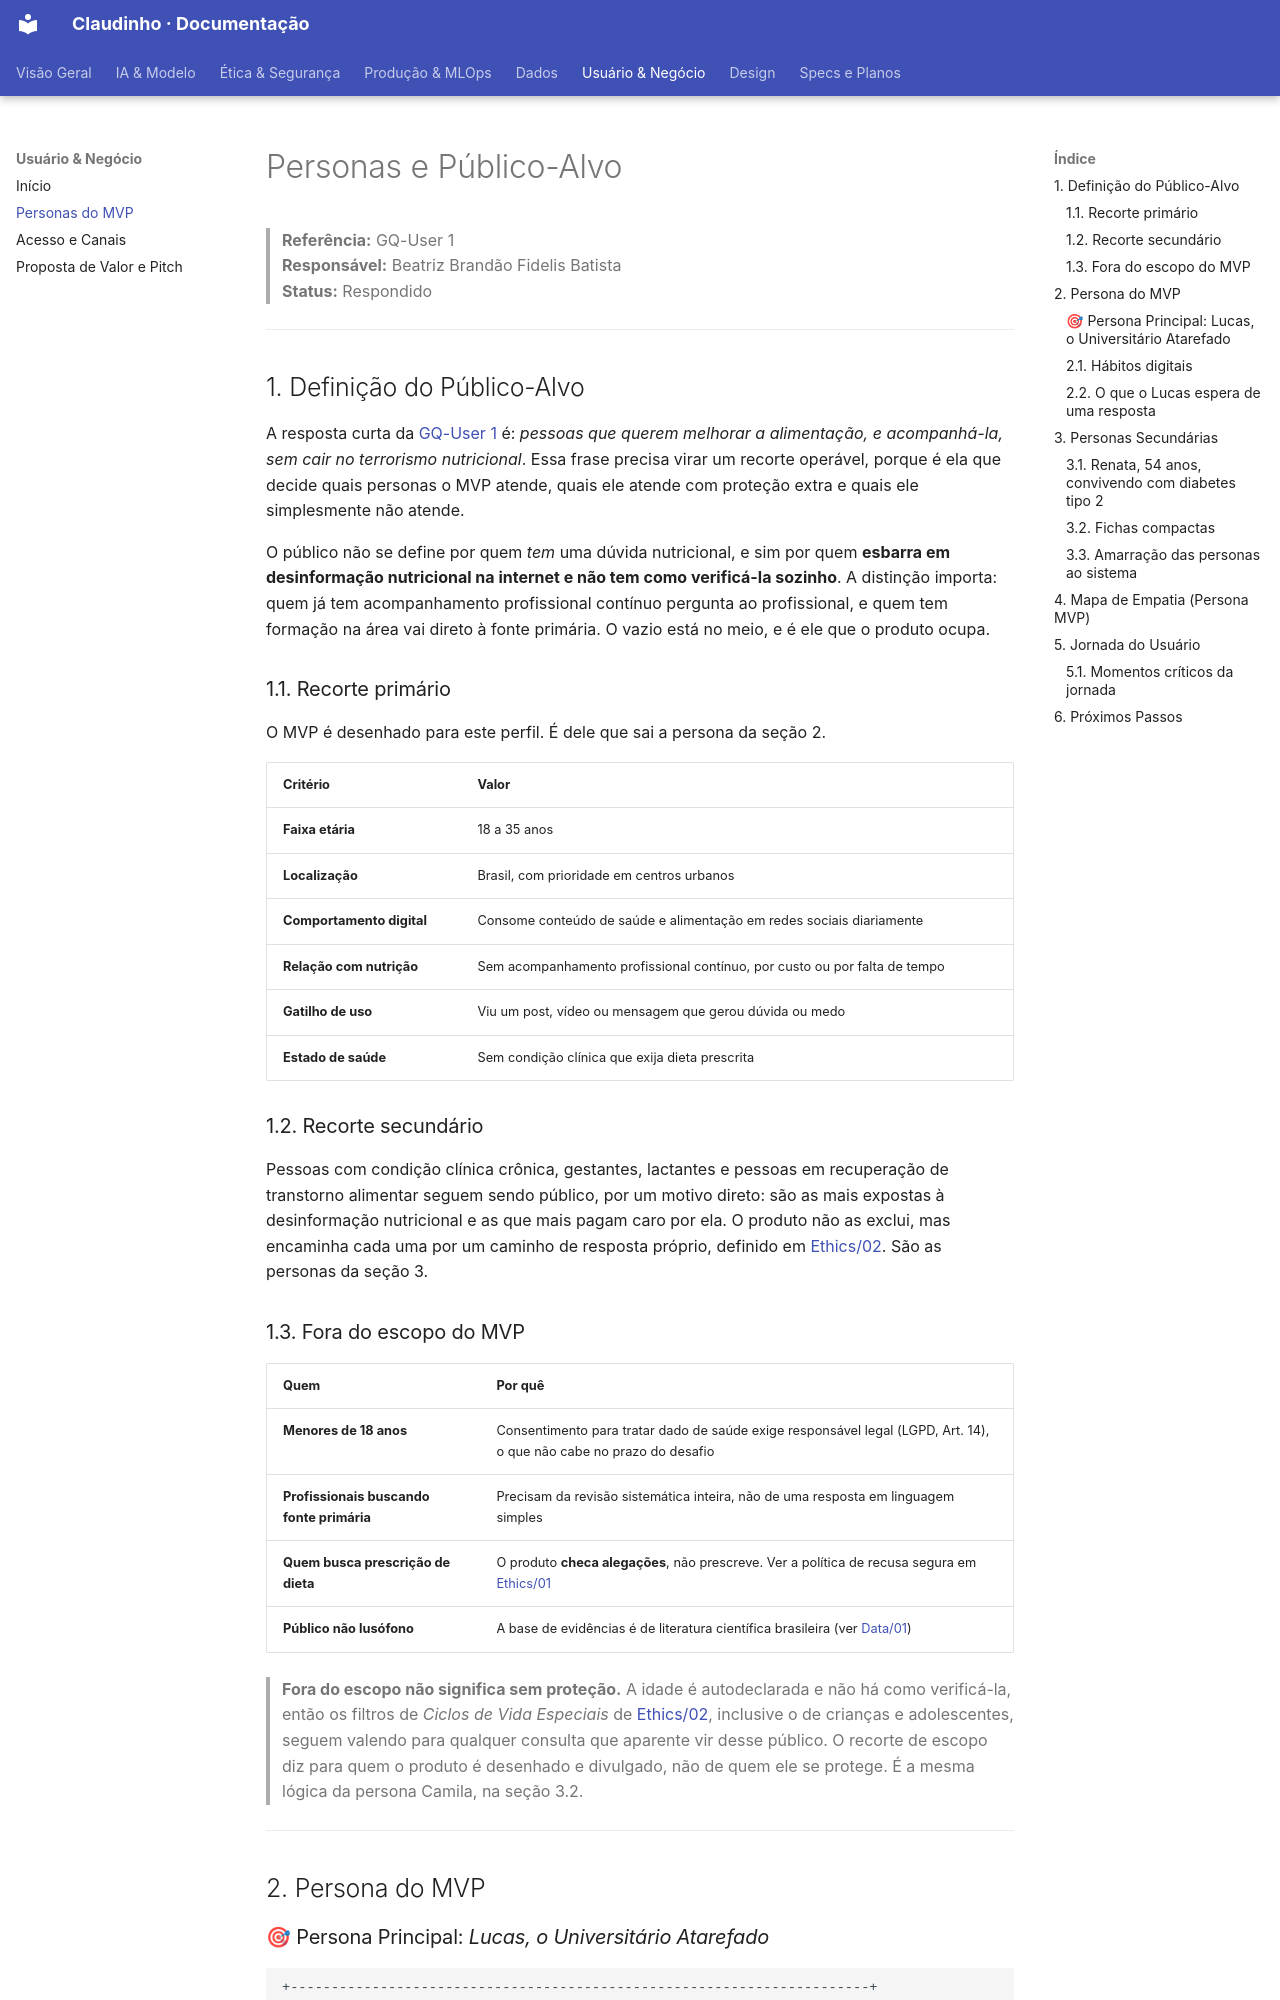

repository: unb-Sistemas-de-Machine-learning/challenge_1_claudinho · page: User/01_personas/index.html · generator: mkdocs

# Personas e Público-Alvo

> **Referência:** GQ-User 1  
> **Responsável:** Beatriz Brandão Fidelis Batista  
> **Status:** Respondido  

---

## 1. Definição do Público-Alvo

A resposta curta da [GQ-User 1](../GQ.md) é: *pessoas que querem melhorar a alimentação, e acompanhá-la, sem cair no terrorismo nutricional*. Essa frase precisa virar um recorte operável, porque é ela que decide quais personas o MVP atende, quais ele atende com proteção extra e quais ele simplesmente não atende.

O público não se define por quem *tem* uma dúvida nutricional, e sim por quem **esbarra em desinformação nutricional na internet e não tem como verificá-la sozinho**. A distinção importa: quem já tem acompanhamento profissional contínuo pergunta ao profissional, e quem tem formação na área vai direto à fonte primária. O vazio está no meio, e é ele que o produto ocupa.

### 1.1. Recorte primário

O MVP é desenhado para este perfil. É dele que sai a persona da seção 2.

| Critério | Valor |
| :--- | :--- |
| **Faixa etária** | 18 a 35 anos |
| **Localização** | Brasil, com prioridade em centros urbanos |
| **Comportamento digital** | Consome conteúdo de saúde e alimentação em redes sociais diariamente |
| **Relação com nutrição** | Sem acompanhamento profissional contínuo, por custo ou por falta de tempo |
| **Gatilho de uso** | Viu um post, vídeo ou mensagem que gerou dúvida ou medo |
| **Estado de saúde** | Sem condição clínica que exija dieta prescrita |

### 1.2. Recorte secundário

Pessoas com condição clínica crônica, gestantes, lactantes e pessoas em recuperação de transtorno alimentar seguem sendo público, por um motivo direto: são as mais expostas à desinformação nutricional e as que mais pagam caro por ela. O produto não as exclui, mas encaminha cada uma por um caminho de resposta próprio, definido em [Ethics/02](../Ethics/02_grupos_de_risco_e_filtros.md). São as personas da seção 3.

### 1.3. Fora do escopo do MVP

| Quem | Por quê |
| :--- | :--- |
| **Menores de 18 anos** | Consentimento para tratar dado de saúde exige responsável legal (LGPD, Art. 14), o que não cabe no prazo do desafio |
| **Profissionais buscando fonte primária** | Precisam da revisão sistemática inteira, não de uma resposta em linguagem simples |
| **Quem busca prescrição de dieta** | O produto **checa alegações**, não prescreve. Ver a política de recusa segura em [Ethics/01](../Ethics/01_seguranca_e_anti_alucinacao.md) |
| **Público não lusófono** | A base de evidências é de literatura científica brasileira (ver [Data/01](../Data/01_tipos_e_fontes_de_dados.md)) |

> **Fora do escopo não significa sem proteção.** A idade é autodeclarada e não há como verificá-la, então os filtros de *Ciclos de Vida Especiais* de [Ethics/02](../Ethics/02_grupos_de_risco_e_filtros.md), inclusive o de crianças e adolescentes, seguem valendo para qualquer consulta que aparente vir desse público. O recorte de escopo diz para quem o produto é desenhado e divulgado, não de quem ele se protege. É a mesma lógica da persona Camila, na seção 3.2.

---

## 2. Persona do MVP
